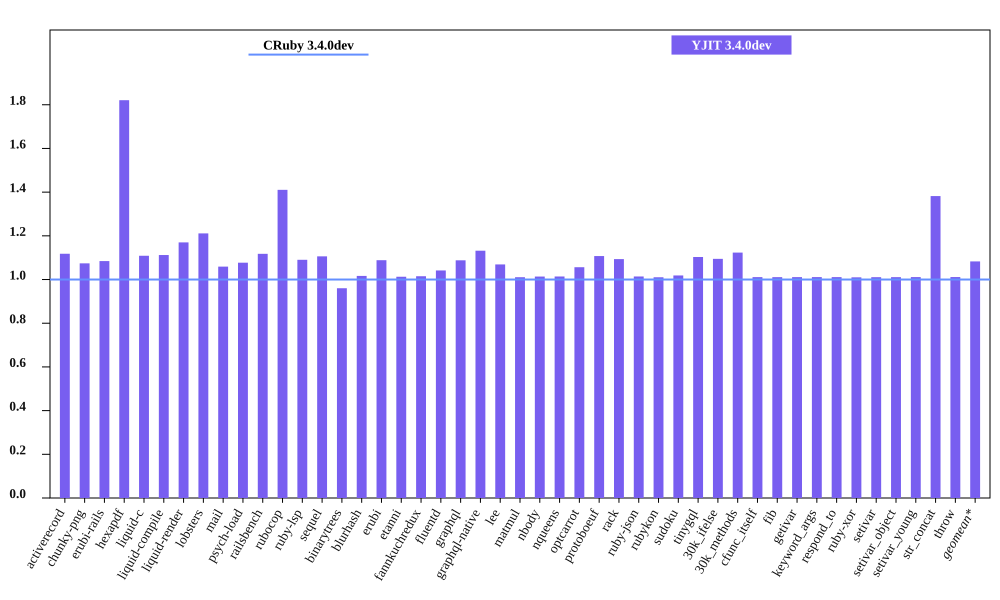

The file beside this chart, header and first rows:
bench, CRuby 3.4.0dev mem (MiB), YJIT 3.4.0dev mem (MiB), Inline Code, Outlined Code, YJIT Mem overhead
activerecord, 53.87, 60.23, 2, 1
chunky-png, 30.23, 32.46, 1, 1
erubi-rails, 100.6, 109.1, 3, 2
hexapdf, 137.9, 251.1, 3, 2
liquid-c, 29.41, 32.61, 1, 1
liquid-compile, 26.86, 29.87, 1, 1
liquid-render, 30.13, 35.25, 1, 1
lobsters, 272.2, 329.7, 12, 9
mail, 61.06, 64.67, 2, 1
psych-load, 26.52, 28.56, 1, 1
railsbench, 99.96, 111.7, 5, 4
rubocop, 86.1, 121.4, 9, 6
ruby-lsp, 65.41, 71.31, 1, 1
sequel, 31.55, 34.9, 1, 1
binarytrees, 19.41, 18.63, 1, 1
blurhash, 14.43, 14.67, 1, 1
erubi, 22.3, 24.27, 1, 1
etanni, 16.56, 16.77, 1, 1
fannkuchredux, 13.22, 13.42, 1, 1
fluentd, 619, 644.7, 1, 1
graphql, 33.53, 36.48, 1, 1
graphql-native, 31.41, 35.56, 1, 1
lee, 26.45, 28.28, 1, 1
matmul, 25.37, 25.64, 1, 1
nbody, 13.22, 13.4, 1, 1
nqueens, 14.37, 14.57, 1, 1
optcarrot, 51.43, 54.33, 1, 1
protoboeuf, 25.63, 28.38, 1, 1
rack, 23.36, 25.54, 1, 1
ruby-json, 13.73, 13.93, 1, 1
rubykon, 39.54, 39.95, 1, 1
sudoku, 13.43, 13.68, 1, 1
tinygql, 21.52, 23.73, 1, 1
30k_ifelse, 138.2, 151.3, 8, 7
30k_methods, 84.89, 95.36, 3, 3
cfunc_itself, 13.44, 13.59, 1, 1
fib, 13.25, 13.39, 1, 1
getivar, 13.43, 13.58, 1, 1
keyword_args, 13.3, 13.45, 1, 1
respond_to, 13.4, 13.55, 1, 1
ruby-xor, 14.38, 14.52, 1, 1
setivar, 13.45, 13.59, 1, 1
setivar_object, 13.25, 13.39, 1, 1
setivar_young, 13.25, 13.4, 1, 1
str_concat, 39.93, 55.18, 1, 1
throw, 13.44, 13.59, 1, 1
